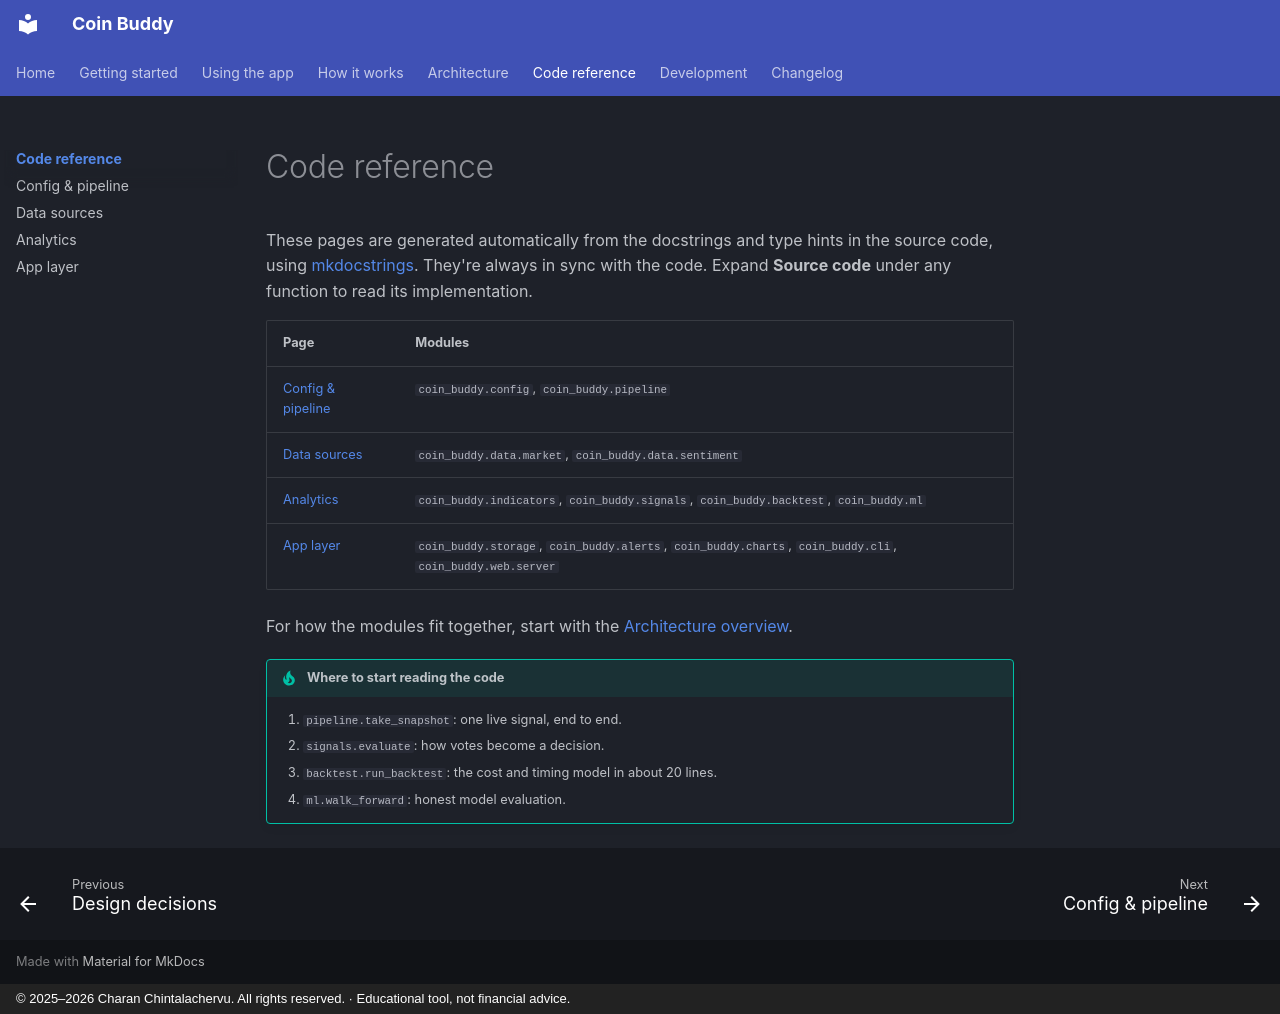

repository: CharanChintalachervu/CoinBuddy · page: reference/index.html · generator: mkdocs · copyright: © 2025–2026 Charan Chintalachervu. All rights reserved. · Educational tool, not financial advice.

# Code reference

These pages are generated automatically from the docstrings and type hints in the source code, using [mkdocstrings](https://mkdocstrings.github.io/). They're always in sync with the code. Expand **Source code** under any function to read its implementation.

| Page | Modules |
|---|---|
| [Config & pipeline](core.md) | `coin_buddy.config`, `coin_buddy.pipeline` |
| [Data sources](data.md) | `coin_buddy.data.market`, `coin_buddy.data.sentiment` |
| [Analytics](analytics.md) | `coin_buddy.indicators`, `coin_buddy.signals`, `coin_buddy.backtest`, `coin_buddy.ml` |
| [App layer](app.md) | `coin_buddy.storage`, `coin_buddy.alerts`, `coin_buddy.charts`, `coin_buddy.cli`, `coin_buddy.web.server` |

For how the modules fit together, start with the [Architecture overview](../architecture/overview.md).

!!! tip "Where to start reading the code"
    1. `pipeline.take_snapshot`: one live signal, end to end.
    2. `signals.evaluate`: how votes become a decision.
    3. `backtest.run_backtest`: the cost and timing model in about 20 lines.
    4. `ml.walk_forward`: honest model evaluation.
